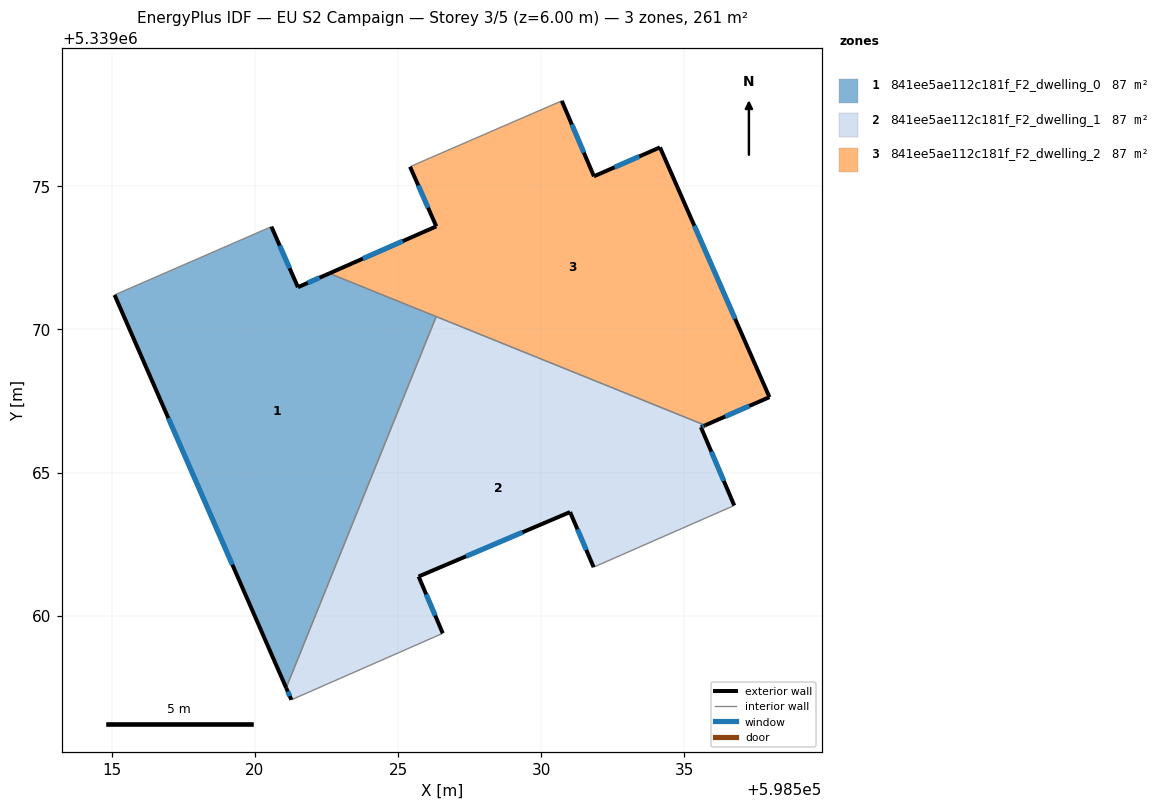
=== STOREY PLAN SPEC (per zone: floor XY polygon, exterior-wall plan segments, windows/doors) ===
zone 1: 841ee5ae112c181f_F2_dwelling_0  (87.4 m²)
  floor: (598526.33, 5339070.45) (598521.09, 5339057.48) (598515.10, 5339071.20) (598520.57, 5339073.59) (598521.50, 5339071.47) (598522.60, 5339071.96)
  exterior wall: (598515.10, 5339071.20) – (598521.09, 5339057.48)  [15.0 m]
    window: (598516.97, 5339066.90) – (598519.21, 5339061.78)  [6.3 m²]
  exterior wall: (598521.50, 5339071.47) – (598520.57, 5339073.59)  [2.3 m]
    window: (598521.21, 5339072.14) – (598520.86, 5339072.93)  [1.0 m²]
  exterior wall: (598522.60, 5339071.96) – (598521.50, 5339071.47)  [1.2 m]
    window: (598522.25, 5339071.81) – (598521.84, 5339071.63)  [0.5 m²]
  interior walls: 3
zone 2: 841ee5ae112c181f_F2_dwelling_1  (87.4 m²)
  floor: (598535.72, 5339066.65) (598535.58, 5339066.59) (598536.74, 5339063.85) (598531.83, 5339061.70) (598531.01, 5339063.62) (598525.72, 5339061.37) (598526.56, 5339059.38) (598521.27, 5339057.06) (598521.09, 5339057.48) (598526.33, 5339070.45)
  exterior wall: (598536.74, 5339063.85) – (598535.58, 5339066.59)  [3.0 m]
    window: (598536.38, 5339064.71) – (598535.94, 5339065.73)  [1.2 m²]
  exterior wall: (598531.01, 5339063.62) – (598531.83, 5339061.70)  [2.1 m]
    window: (598531.26, 5339063.02) – (598531.57, 5339062.30)  [0.9 m²]
  exterior wall: (598525.72, 5339061.37) – (598531.01, 5339063.62)  [5.7 m]
    window: (598527.37, 5339062.08) – (598529.35, 5339062.92)  [2.4 m²]
  exterior wall: (598526.56, 5339059.38) – (598525.72, 5339061.37)  [2.2 m]
    window: (598526.30, 5339060.01) – (598525.98, 5339060.75)  [0.9 m²]
  exterior wall: (598521.09, 5339057.48) – (598521.27, 5339057.06)  [0.5 m]
    window: (598521.15, 5339057.35) – (598521.21, 5339057.19)  [0.2 m²]
  exterior wall: (598535.58, 5339066.59) – (598535.72, 5339066.65)  [0.2 m]
    window: (598535.62, 5339066.61) – (598535.68, 5339066.63)  [0.1 m²]
  interior walls: 4
zone 3: 841ee5ae112c181f_F2_dwelling_2  (86.5 m²)
  floor: (598534.15, 5339076.36) (598537.97, 5339067.63) (598535.72, 5339066.65) (598522.60, 5339071.96) (598526.33, 5339073.60) (598525.42, 5339075.68) (598526.08, 5339075.97) (598530.72, 5339077.98) (598531.84, 5339075.35)
  exterior wall: (598531.84, 5339075.35) – (598530.72, 5339077.98)  [2.9 m]
    window: (598531.49, 5339076.17) – (598531.07, 5339077.16)  [1.2 m²]
  exterior wall: (598534.15, 5339076.36) – (598531.84, 5339075.35)  [2.5 m]
    window: (598533.42, 5339076.04) – (598532.56, 5339075.66)  [1.1 m²]
  exterior wall: (598537.97, 5339067.63) – (598534.15, 5339076.36)  [9.5 m]
    window: (598536.77, 5339070.37) – (598535.35, 5339073.62)  [4.0 m²]
  exterior wall: (598535.72, 5339066.65) – (598537.97, 5339067.63)  [2.5 m]
    window: (598536.43, 5339066.96) – (598537.27, 5339067.33)  [1.0 m²]
  exterior wall: (598526.33, 5339073.60) – (598522.60, 5339071.96)  [4.1 m]
    window: (598525.16, 5339073.08) – (598523.77, 5339072.47)  [1.7 m²]
  exterior wall: (598525.42, 5339075.68) – (598526.33, 5339073.60)  [2.3 m]
    window: (598525.70, 5339075.03) – (598526.05, 5339074.25)  [1.0 m²]
  interior walls: 4

=== DERIVED (storey summary) ===
Building: EU S2 Campaign
Storey: 3 of 5  (floor level z = 6.00 m)
Storey gross floor area: 261.3 m²
Zones on this storey: 3
  - 841ee5ae112c181f_F2_dwelling_0: floor 87.4 m²; exterior wall 18.5 m (55.4 m²); 3 window(s) 7.7 m²; WWR 13.9%
  - 841ee5ae112c181f_F2_dwelling_1: floor 87.4 m²; exterior wall 13.6 m (40.8 m²); 6 window(s) 5.7 m²; WWR 13.9%
  - 841ee5ae112c181f_F2_dwelling_2: floor 86.5 m²; exterior wall 23.7 m (71.2 m²); 6 window(s) 9.9 m²; WWR 13.9%
Zone adjacency (shared interzone walls):
  - 841ee5ae112c181f_F2_dwelling_0 ↔ 841ee5ae112c181f_F2_dwelling_1
  - 841ee5ae112c181f_F2_dwelling_0 ↔ 841ee5ae112c181f_F2_dwelling_2
  - 841ee5ae112c181f_F2_dwelling_1 ↔ 841ee5ae112c181f_F2_dwelling_2